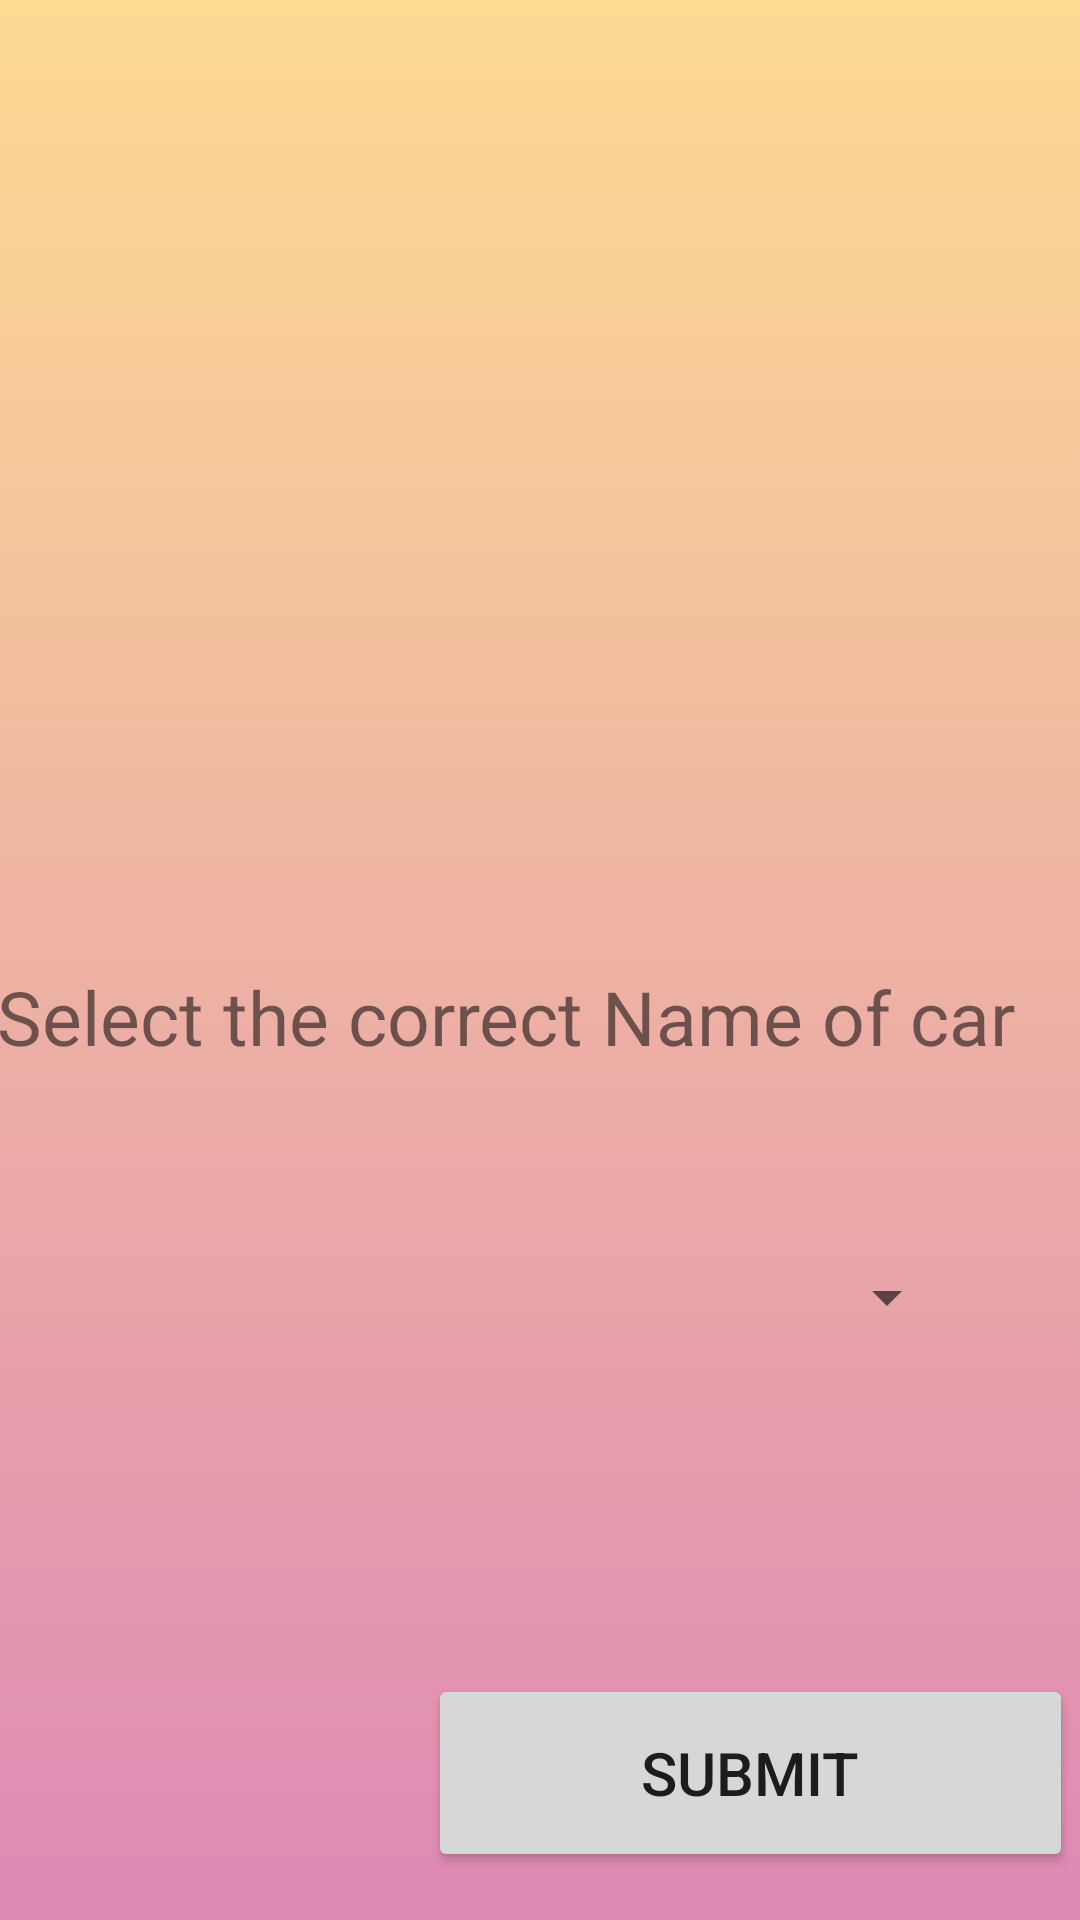

Layout XML and referenced resources for this Android screen:
<!-- AndroidManifest.xml: application theme Theme.CourseWork -->
<!-- res/layout/activity_car_make_list.xml -->
<?xml version="1.0" encoding="utf-8"?>
<androidx.constraintlayout.widget.ConstraintLayout xmlns:android="http://schemas.android.com/apk/res/android"
    xmlns:app="http://schemas.android.com/apk/res-auto"
    xmlns:tools="http://schemas.android.com/tools"
    android:layout_width="match_parent"
    android:layout_height="match_parent"
    tools:context=".CarMakeList"
    android:background="@drawable/background">

    <ImageView
        android:id="@+id/imageView"
        android:layout_width="403dp"
        android:layout_height="298dp"
        android:layout_marginStart="8dp"
        android:layout_marginLeft="8dp"
        android:layout_marginTop="4dp"
        android:layout_marginEnd="8dp"
        android:layout_marginRight="8dp"
        app:layout_constraintEnd_toEndOf="parent"
        app:layout_constraintStart_toStartOf="parent"
        app:layout_constraintTop_toTopOf="parent"
        app:srcCompat="@mipmap/ic_launcher" />

    <Button
        android:id="@+id/button"
        android:layout_width="215dp"
        android:layout_height="66dp"
        android:layout_marginBottom="16dp"
        android:text="Submit"
        android:textSize="20sp"
        app:layout_constraintBottom_toBottomOf="parent"
        app:layout_constraintEnd_toEndOf="parent"
        app:layout_constraintHorizontal_bias="0.984"
        app:layout_constraintStart_toStartOf="parent"
        app:layout_constraintTop_toBottomOf="@+id/textView"
        app:layout_constraintVertical_bias="1.0" />

    <TextView
        android:id="@+id/textView"
        android:layout_width="364dp"
        android:layout_height="84dp"
        android:layout_marginTop="20dp"
        android:text="Select the correct Name of car"
        android:textSize="25sp"
        app:layout_constraintEnd_toEndOf="parent"
        app:layout_constraintHorizontal_bias="0.34"
        app:layout_constraintStart_toStartOf="parent"
        app:layout_constraintTop_toBottomOf="@+id/imageView" />

    <Spinner
        android:id="@+id/spinner"
        android:layout_width="279dp"
        android:layout_height="53dp"

        app:layout_constraintBottom_toTopOf="@+id/button"
        app:layout_constraintEnd_toEndOf="parent"
        app:layout_constraintStart_toStartOf="parent"
        app:layout_constraintTop_toBottomOf="@+id/textView"
        app:layout_constraintVertical_bias="0.0" />

    <TextView
        android:id="@+id/correctName"
        android:layout_width="164dp"
        android:layout_height="56dp"
        android:layout_marginVertical="25dp"
        android:layout_marginStart="132dp"
        android:layout_marginLeft="132dp"
        android:text=""
        android:textColor="@android:color/black"
        android:textSize="30sp"
        android:textStyle="bold"
        app:layout_constraintBottom_toBottomOf="parent"
        app:layout_constraintStart_toStartOf="parent"
        app:layout_constraintTop_toBottomOf="@+id/spinner"
        app:layout_constraintVertical_bias="0.481" />

    <TextView
        android:id="@+id/answer"
        android:layout_width="164dp"
        android:layout_height="56dp"
        android:layout_marginVertical="25dp"
        android:layout_marginBottom="80dp"
        android:text=""
        android:textColor="@android:color/holo_green_light"
        android:textSize="30sp"
        android:textStyle="bold"
        app:layout_constraintBottom_toBottomOf="parent"
        app:layout_constraintEnd_toEndOf="parent"
        app:layout_constraintHorizontal_bias="0.534"
        app:layout_constraintStart_toStartOf="parent"
        app:layout_constraintTop_toBottomOf="@+id/textView"
        app:layout_constraintVertical_bias="0.365" />

    <TextView
        android:id="@+id/timer1"
        android:layout_width="115dp"
        android:layout_height="85dp"
        android:layout_weight="1"
        android:gravity="right"
        android:textSize="20sp"
        app:layout_constraintBottom_toBottomOf="parent"
        app:layout_constraintEnd_toStartOf="@+id/button"
        app:layout_constraintStart_toStartOf="parent"
        app:layout_constraintTop_toBottomOf="@+id/correctName"
        app:layout_constraintVertical_bias="0.753" />

</androidx.constraintlayout.widget.ConstraintLayout>
<!-- resources referenced by this layout -->
<resources>
  <!-- drawable background (drawable) -->
  <?xml version="1.0" encoding="utf-8"?>
  <selector xmlns:android="http://schemas.android.com/apk/res/android">
      <item>
          <shape>
              <gradient android:angle="90"
                  android:startColor="#df89b5"
                  android:endColor="#fddb92"
                  android:type="linear">
  
              </gradient>
          </shape>
      </item>
  </selector>
  <style name="Theme.CourseWork" parent="Theme.MaterialComponents.DayNight.DarkActionBar">
          
          <item name="colorPrimary">@color/purple_500</item>
          <item name="colorPrimaryVariant">@color/purple_700</item>
          <item name="colorOnPrimary">@color/white</item>
          
          <item name="colorSecondary">@color/teal_200</item>
          <item name="colorSecondaryVariant">@color/teal_700</item>
          <item name="colorOnSecondary">@color/black</item>
          
          <item name="android:statusBarColor" tools:targetApi="l">?attr/colorPrimaryVariant</item>
          
      </style>
  <!-- not gathered from this repository: default colours our renderer supplied (Android Studio template values) -->
  <color name="purple_500">#FF6200EE</color>
  <color name="purple_700">#FF3700B3</color>
  <color name="teal_200">#FF03DAC5</color>
  <color name="teal_700">#FF018786</color>
  <color name="black">#FF000000</color>
  <color name="white">#FFFFFFFF</color>
</resources>
